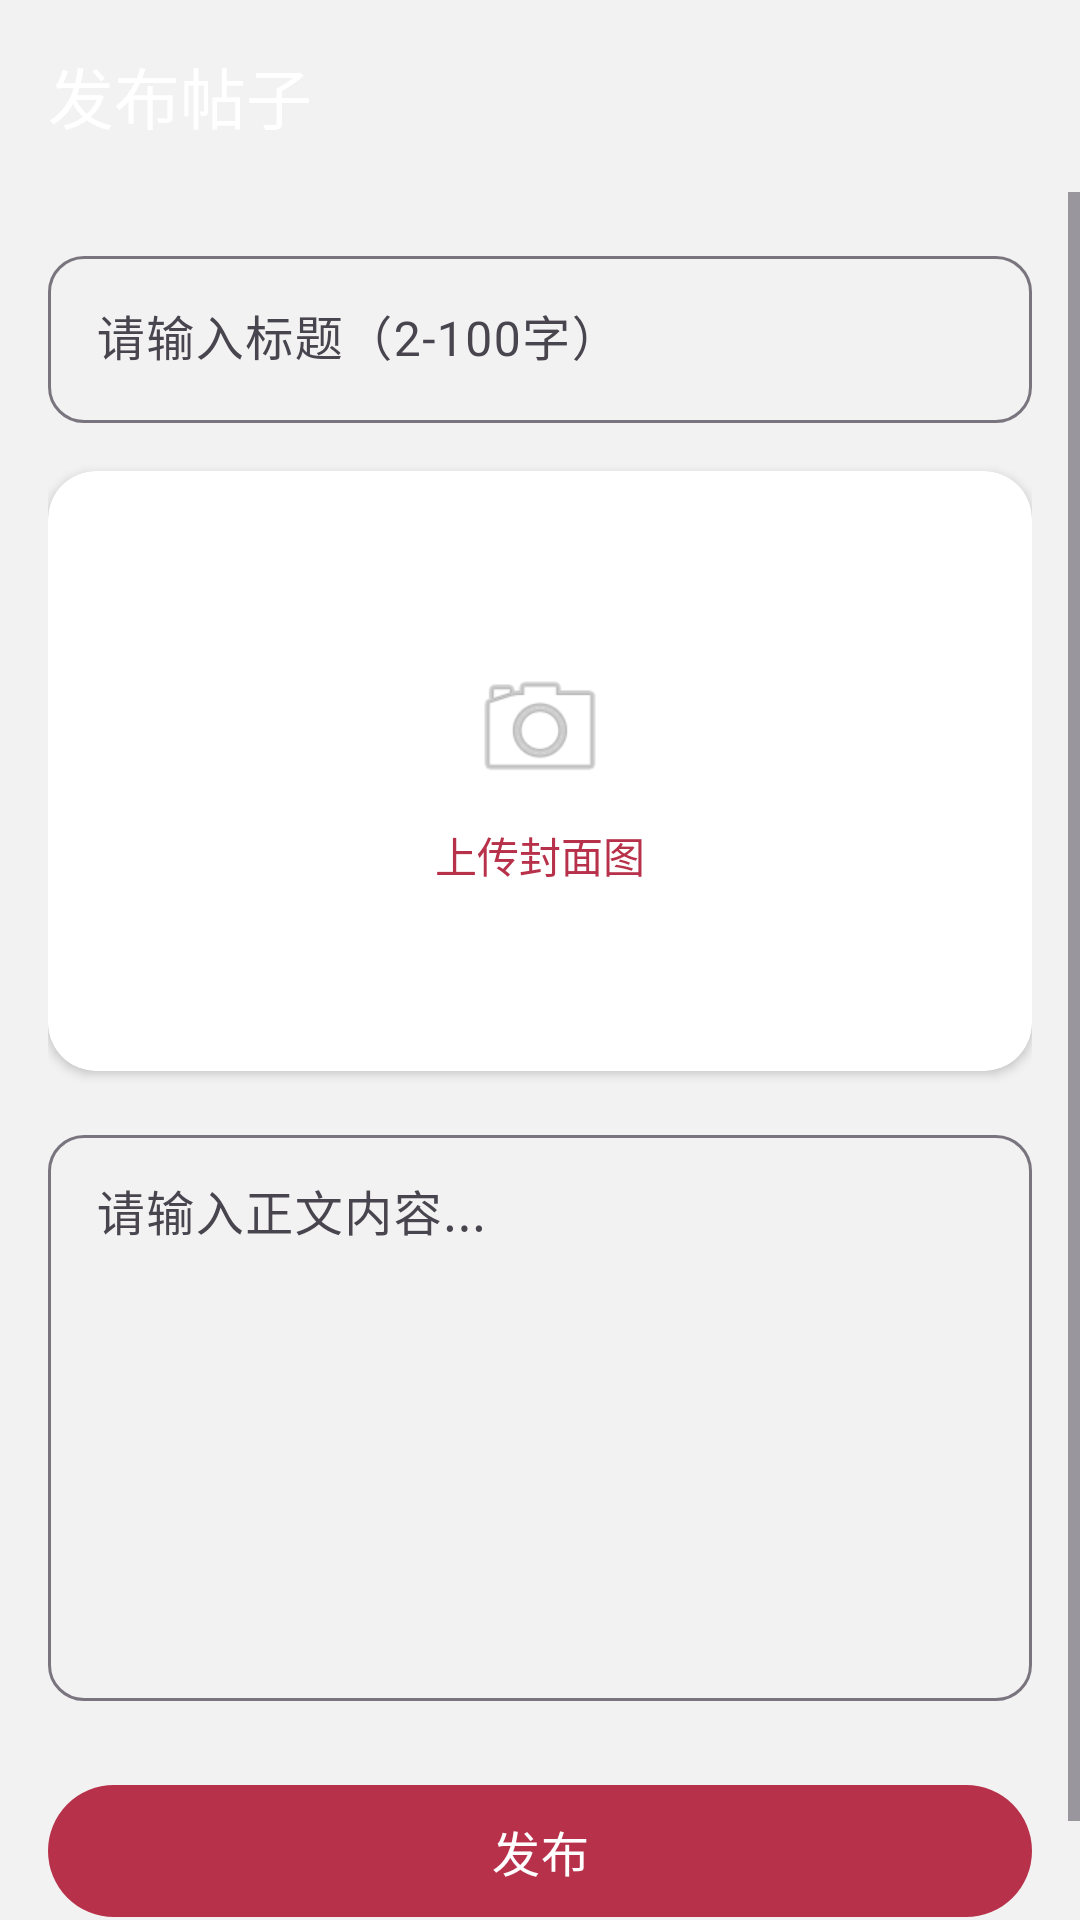

Write the Android layout XML for this screen, with the resource values it uses.
<!-- AndroidManifest.xml: activity theme Theme.Han -->
<!-- res/layout/activity_create_post.xml -->
<?xml version="1.0" encoding="utf-8"?>
<LinearLayout xmlns:android="http://schemas.android.com/apk/res/android"
    xmlns:app="http://schemas.android.com/apk/res-auto"
    android:layout_width="match_parent"
    android:layout_height="match_parent"
    android:orientation="vertical"
    android:background="@color/background">

    <androidx.appcompat.widget.Toolbar
        android:id="@+id/toolbar"
        android:layout_width="match_parent"
        android:layout_height="?attr/actionBarSize"
        android:background="@drawable/bg_gradient"
        android:elevation="4dp"
        app:title="发布帖子"
        app:titleTextColor="@color/white"
        app:navigationIcon="@drawable/ic_back" />

    <ScrollView
        android:layout_width="match_parent"
        android:layout_height="match_parent">

        <LinearLayout
            android:layout_width="match_parent"
            android:layout_height="wrap_content"
            android:orientation="vertical"
            android:padding="16dp">

            
            <com.google.android.material.textfield.TextInputLayout
                android:layout_width="match_parent"
                android:layout_height="wrap_content"
                android:hint="@string/post_title_hint"
                app:boxBackgroundMode="outline"
                app:boxCornerRadiusTopStart="12dp"
                app:boxCornerRadiusTopEnd="12dp"
                app:boxCornerRadiusBottomStart="12dp"
                app:boxCornerRadiusBottomEnd="12dp">

                <com.google.android.material.textfield.TextInputEditText
                    android:id="@+id/etTitle"
                    android:layout_width="match_parent"
                    android:layout_height="wrap_content"
                    android:inputType="text"
                    android:maxLines="1" />
            </com.google.android.material.textfield.TextInputLayout>

            
            <androidx.cardview.widget.CardView
                android:id="@+id/cardCover"
                android:layout_width="match_parent"
                android:layout_height="200dp"
                android:layout_marginTop="16dp"
                app:cardCornerRadius="16dp"
                app:cardElevation="2dp"
                android:clickable="true"
                android:focusable="true">

                <FrameLayout
                    android:layout_width="match_parent"
                    android:layout_height="match_parent">

                    <ImageView
                        android:id="@+id/ivCover"
                        android:layout_width="match_parent"
                        android:layout_height="match_parent"
                        android:scaleType="centerCrop"
                        android:visibility="gone" />

                    <LinearLayout
                        android:id="@+id/llCoverPlaceholder"
                        android:layout_width="wrap_content"
                        android:layout_height="wrap_content"
                        android:layout_gravity="center"
                        android:orientation="vertical"
                        android:gravity="center">

                        <ImageView
                            android:layout_width="48dp"
                            android:layout_height="48dp"
                            android:src="@android:drawable/ic_menu_camera"
                            android:alpha="0.5" />

                        <TextView
                            android:id="@+id/tvUploadCover"
                            android:layout_width="wrap_content"
                            android:layout_height="wrap_content"
                            android:layout_marginTop="8dp"
                            android:text="@string/upload_cover"
                            android:textColor="@color/primary"
                            android:textSize="14sp" />
                    </LinearLayout>
                </FrameLayout>
            </androidx.cardview.widget.CardView>

            
            <com.google.android.material.textfield.TextInputLayout
                android:layout_width="match_parent"
                android:layout_height="wrap_content"
                android:layout_marginTop="16dp"
                android:hint="@string/post_content_hint"
                app:boxBackgroundMode="outline"
                app:boxCornerRadiusTopStart="12dp"
                app:boxCornerRadiusTopEnd="12dp"
                app:boxCornerRadiusBottomStart="12dp"
                app:boxCornerRadiusBottomEnd="12dp">

                <com.google.android.material.textfield.TextInputEditText
                    android:id="@+id/etContent"
                    android:layout_width="match_parent"
                    android:layout_height="wrap_content"
                    android:inputType="textMultiLine"
                    android:minLines="8"
                    android:gravity="top" />
            </com.google.android.material.textfield.TextInputLayout>

            
            <com.google.android.material.button.MaterialButton
                android:id="@+id/btnPublish"
                android:layout_width="match_parent"
                android:layout_height="52dp"
                android:layout_marginTop="24dp"
                android:layout_marginBottom="16dp"
                android:text="@string/tab_publish"
                android:textSize="16sp"
                app:cornerRadius="26dp" />

        </LinearLayout>
    </ScrollView>

</LinearLayout>
<!-- resources referenced by this layout -->
<resources>
  <color name="background">#F2F2F2</color>
  <color name="primary">#B8314A</color>
  <color name="white">#FFFFFF</color>
  <string name="post_content_hint">请输入正文内容...</string>
  <string name="post_title_hint">请输入标题（2-100字）</string>
  <string name="tab_publish">发布</string>
  <string name="upload_cover">上传封面图</string>
  <style name="Theme.Han" parent="Theme.Material3.Light.NoActionBar">
          <item name="colorPrimary">@color/primary</item>
          <item name="colorPrimaryDark">@color/primary_dark</item>
          <item name="colorAccent">@color/accent</item>
          <item name="android:statusBarColor">@android:color/transparent</item>
          <item name="android:navigationBarColor">@color/white</item>
          <item name="android:windowBackground">@color/background</item>
          <item name="android:windowLightStatusBar">false</item>
      </style>
  <color name="primary_dark">#8B0000</color>
  <color name="accent">#DAA520</color>
</resources>
